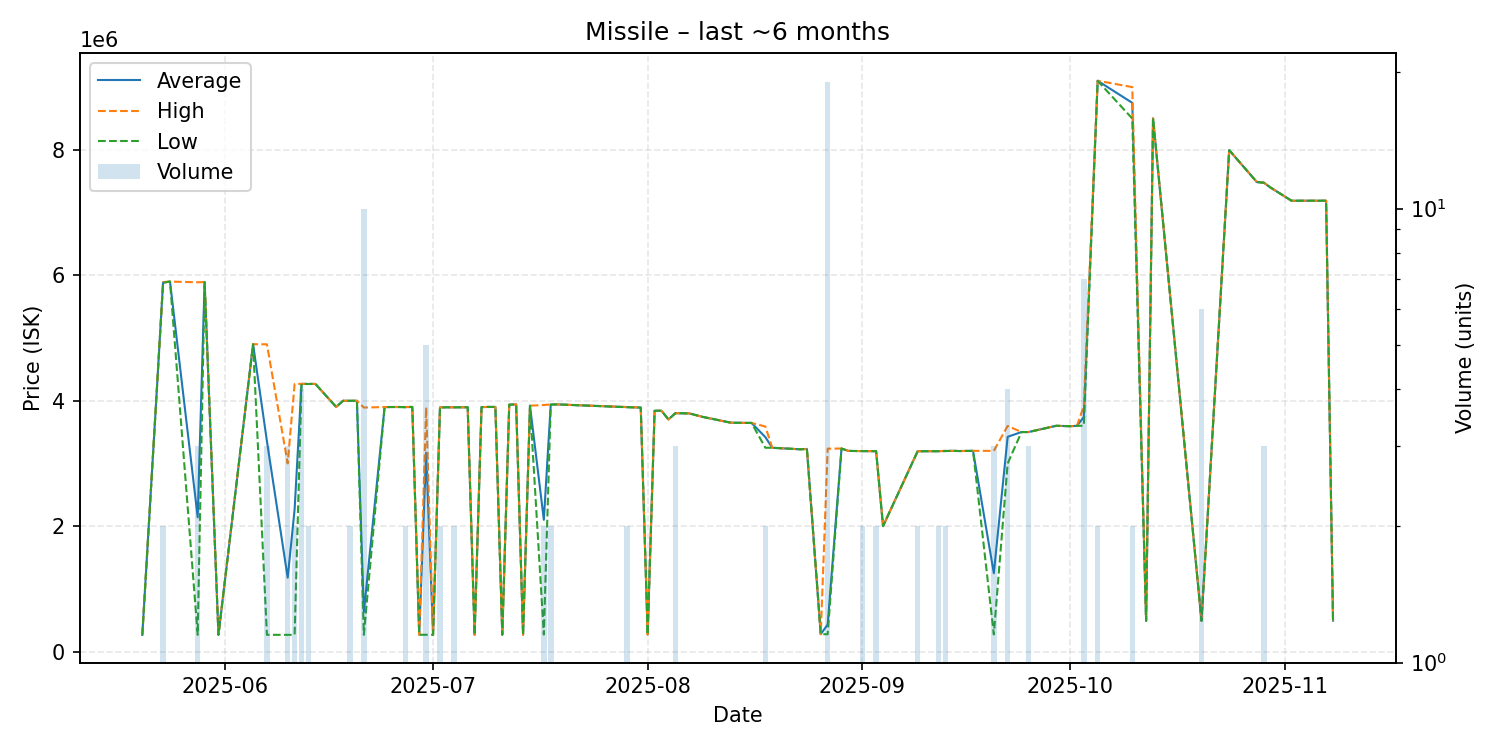

The file beside this chart, header and first rows:
date, average, highest, lowest, order_count, volume
2025-05-20, 266600, 266600, 266600, 1, 1
2025-05-22, 3990000, 3990000, 3990000, 1, 1
2025-05-23, 5884500, 5890000, 5879000, 2, 2
2025-05-24, 5898000, 5898000, 5898000, 1, 1
2025-05-28, 2140433, 5887000, 267150, 3, 3
2025-05-29, 5890000, 5890000, 5890000, 1, 1
2025-05-31, 267200, 267200, 267200, 1, 1
2025-06-05, 4900000, 4900000, 4900000, 1, 1
2025-06-07, 3354400, 4898000, 267200, 3, 3
2025-06-10, 1178133, 3000000, 267200, 2, 3
2025-06-11, 2266100, 4265000, 267200, 2, 2
2025-06-12, 4268000, 4268000, 4268000, 1, 4
2025-06-13, 4266000, 4267000, 4265000, 2, 2
2025-06-14, 4267000, 4267000, 4267000, 1, 1
2025-06-17, 3900000, 3900000, 3900000, 1, 1
2025-06-18, 3998000, 3998000, 3998000, 1, 1
2025-06-19, 3998000, 3998000, 3998000, 2, 2
2025-06-20, 3998000, 3998000, 3998000, 1, 1
2025-06-21, 629790, 3890000, 267600, 4, 10
2025-06-24, 3898000, 3898000, 3898000, 1, 1
2025-06-26, 3899000, 3899000, 3899000, 1, 1
2025-06-27, 3897000, 3899000, 3895000, 2, 2
2025-06-28, 3900000, 3900000, 3900000, 1, 1
2025-06-29, 268100, 268100, 268100, 1, 1
2025-06-30, 3168820, 3894000, 268100, 5, 5
2025-07-01, 268100, 268100, 268100, 1, 1
2025-07-02, 3893000, 3894000, 3892000, 2, 2
2025-07-03, 3894000, 3894000, 3894000, 1, 1
2025-07-04, 3894000, 3894000, 3894000, 2, 2
2025-07-05, 3894000, 3894000, 3894000, 1, 1
2025-07-06, 3895000, 3895000, 3895000, 1, 1
2025-07-07, 268600, 268600, 268600, 1, 1
2025-07-08, 3897000, 3897000, 3897000, 1, 1
2025-07-09, 3900000, 3900000, 3900000, 1, 1
2025-07-10, 3900000, 3900000, 3900000, 1, 1
2025-07-11, 268400, 268400, 268400, 1, 1
2025-07-12, 3936000, 3936000, 3936000, 1, 1
2025-07-13, 3940000, 3940000, 3940000, 1, 1
2025-07-14, 269000, 269000, 269000, 1, 1
2025-07-15, 3920000, 3920000, 3920000, 1, 1
2025-07-17, 2100400, 3930000, 270800, 2, 2
2025-07-18, 3938500, 3940000, 3937000, 2, 2
2025-07-19, 3940000, 3940000, 3940000, 1, 1
2025-07-29, 3897000, 3899000, 3895000, 2, 2
2025-07-31, 3890000, 3890000, 3890000, 1, 1
2025-08-01, 272300, 272300, 272300, 1, 1
2025-08-02, 3839000, 3839000, 3839000, 1, 1
2025-08-03, 3839000, 3839000, 3839000, 1, 1
2025-08-04, 3700000, 3700000, 3700000, 1, 1
2025-08-05, 3800000, 3800000, 3800000, 3, 3
2025-08-07, 3797000, 3797000, 3797000, 1, 1
2025-08-09, 3740000, 3740000, 3740000, 1, 1
2025-08-13, 3649000, 3649000, 3649000, 1, 1
2025-08-14, 3647000, 3647000, 3647000, 1, 1
2025-08-16, 3645000, 3645000, 3645000, 1, 1
2025-08-18, 3418500, 3588000, 3249000, 2, 2
2025-08-19, 3249000, 3249000, 3249000, 1, 1
2025-08-23, 3225000, 3225000, 3225000, 1, 1
2025-08-24, 3230000, 3230000, 3230000, 1, 1
2025-08-26, 277600, 277600, 277600, 1, 1
... 33 more rows
